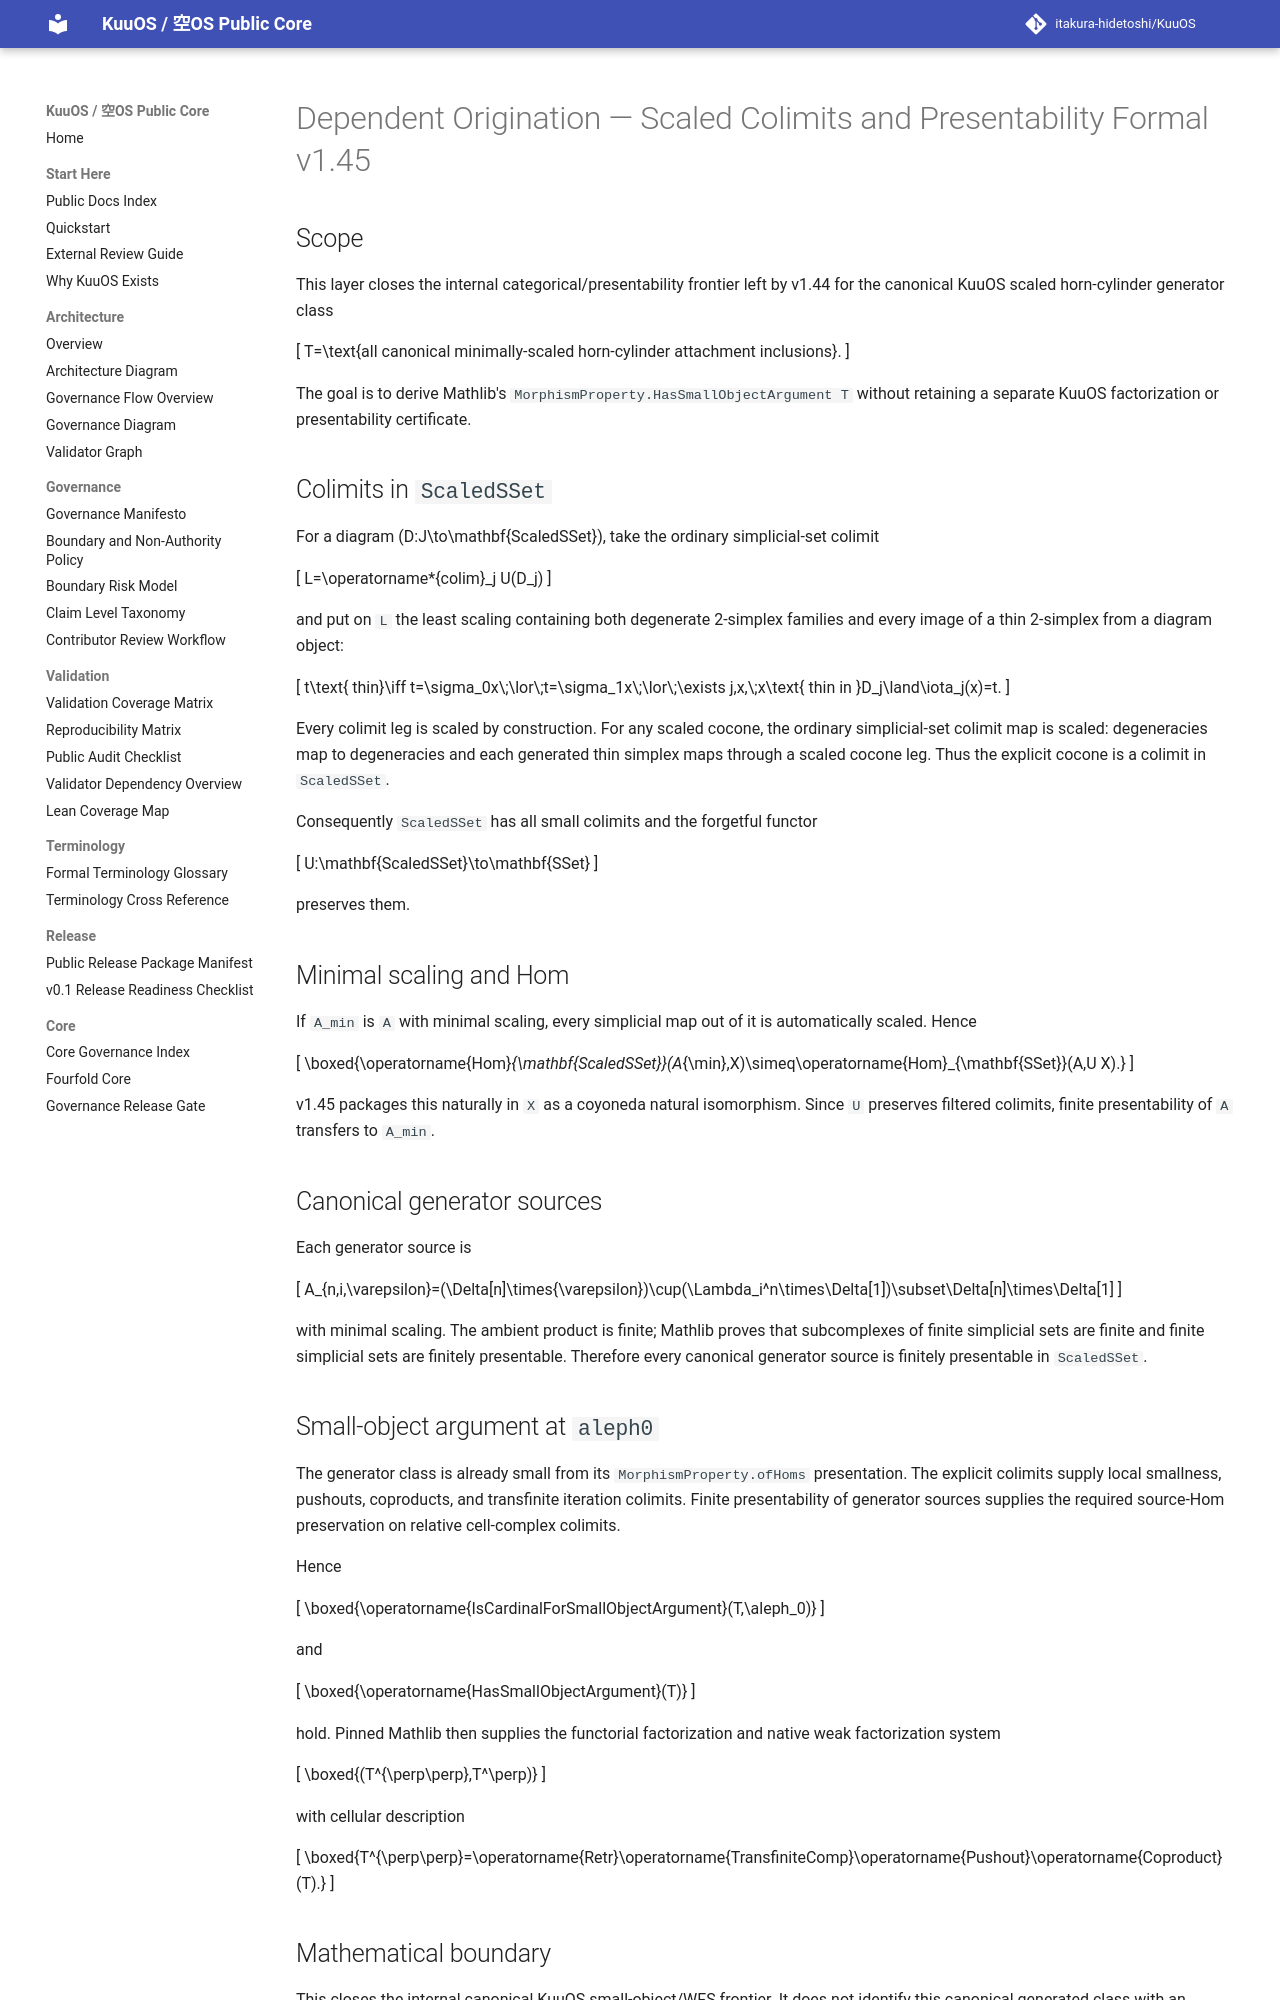

repository: itakura-hidetoshi/KuuOS · page: DEPENDENT_ORIGINATION_SCALED_COLIMITS_PRESENTABILITY_FORMAL_v1_45/index.html · generator: mkdocs

# Dependent Origination — Scaled Colimits and Presentability Formal v1.45

## Scope

This layer closes the internal categorical/presentability frontier left by v1.44 for the canonical KuuOS scaled horn-cylinder generator class

\[
T=\text{all canonical minimally-scaled horn-cylinder attachment inclusions}.
\]

The goal is to derive Mathlib's `MorphismProperty.HasSmallObjectArgument T` without retaining a separate KuuOS factorization or presentability certificate.

## Colimits in `ScaledSSet`

For a diagram \(D:J\to\mathbf{ScaledSSet}\), take the ordinary simplicial-set colimit

\[
L=\operatorname*{colim}_j U(D_j)
\]

and put on `L` the least scaling containing both degenerate 2-simplex families and every image of a thin 2-simplex from a diagram object:

\[
t\text{ thin}\iff t=\sigma_0x\;\lor\;t=\sigma_1x\;\lor\;\exists j,x,\;x\text{ thin in }D_j\land\iota_j(x)=t.
\]

Every colimit leg is scaled by construction. For any scaled cocone, the ordinary simplicial-set colimit map is scaled: degeneracies map to degeneracies and each generated thin simplex maps through a scaled cocone leg. Thus the explicit cocone is a colimit in `ScaledSSet`.

Consequently `ScaledSSet` has all small colimits and the forgetful functor

\[
U:\mathbf{ScaledSSet}\to\mathbf{SSet}
\]

preserves them.

## Minimal scaling and Hom

If `A_min` is `A` with minimal scaling, every simplicial map out of it is automatically scaled. Hence

\[
\boxed{\operatorname{Hom}_{\mathbf{ScaledSSet}}(A_{\min},X)\simeq\operatorname{Hom}_{\mathbf{SSet}}(A,U X).}
\]

v1.45 packages this naturally in `X` as a coyoneda natural isomorphism. Since `U` preserves filtered colimits, finite presentability of `A` transfers to `A_min`.

## Canonical generator sources

Each generator source is

\[
A_{n,i,\varepsilon}=(\Delta[n]\times\{\varepsilon\})\cup(\Lambda_i^n\times\Delta[1])\subset\Delta[n]\times\Delta[1]
\]

with minimal scaling. The ambient product is finite; Mathlib proves that subcomplexes of finite simplicial sets are finite and finite simplicial sets are finitely presentable. Therefore every canonical generator source is finitely presentable in `ScaledSSet`.

## Small-object argument at `aleph0`

The generator class is already small from its `MorphismProperty.ofHoms` presentation. The explicit colimits supply local smallness, pushouts, coproducts, and transfinite iteration colimits. Finite presentability of generator sources supplies the required source-Hom preservation on relative cell-complex colimits.

Hence

\[
\boxed{\operatorname{IsCardinalForSmallObjectArgument}(T,\aleph_0)}
\]

and

\[
\boxed{\operatorname{HasSmallObjectArgument}(T)}
\]

hold. Pinned Mathlib then supplies the functorial factorization and native weak factorization system

\[
\boxed{(T^{\perp\perp},T^\perp)}
\]

with cellular description

\[
\boxed{T^{\perp\perp}=\operatorname{Retr}\operatorname{TransfiniteComp}\operatorname{Pushout}\operatorname{Coproduct}(T).}
\]
